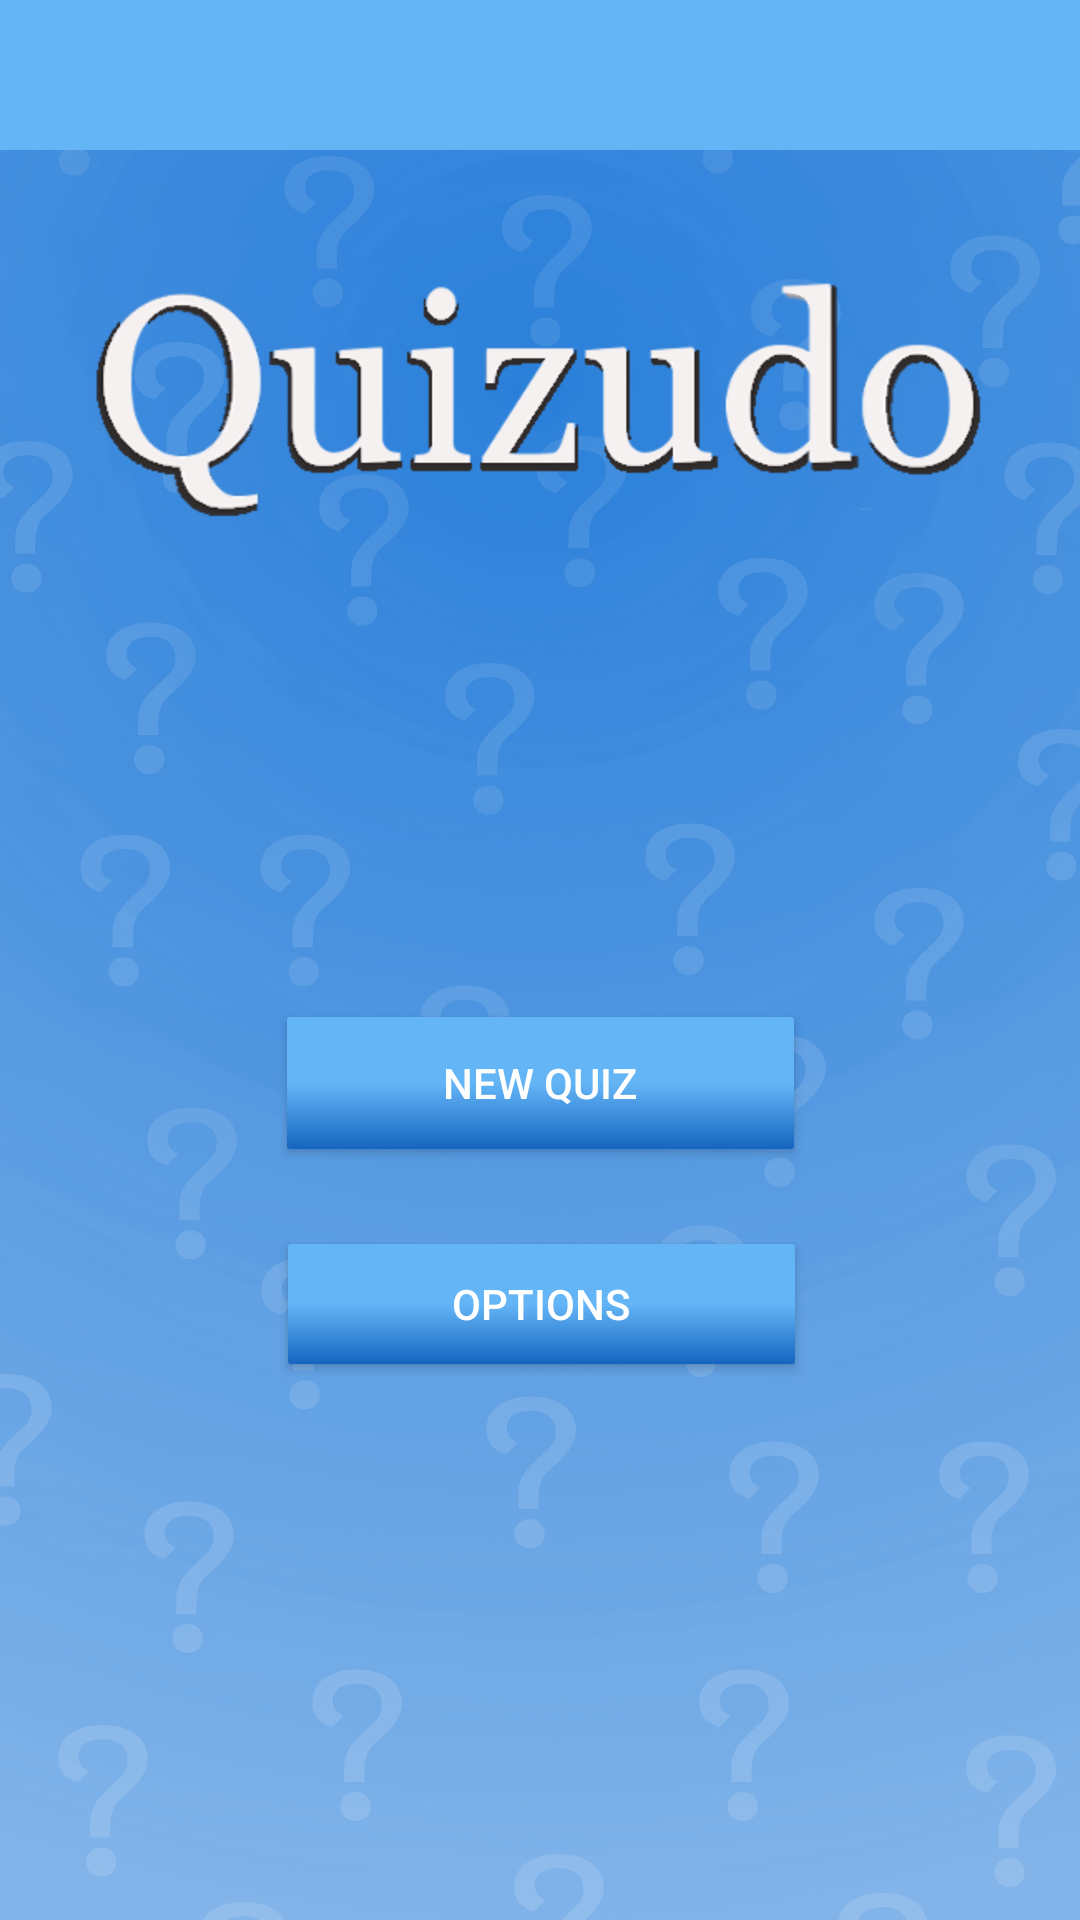

This screen was rendered from an Android layout file. Write that file and the resources it references.
<!-- AndroidManifest.xml: application theme Theme.AppCompat.Light.NoActionBar -->
<!-- res/layout/activity_main.xml -->
<?xml version="1.0" encoding="utf-8"?>
<LinearLayout xmlns:android="http://schemas.android.com/apk/res/android"
    xmlns:app="http://schemas.android.com/apk/res-auto"
    xmlns:tools="http://schemas.android.com/tools"
    xmlns:ads="http://schemas.android.com/apk/lib/com.google.android.gms.ads"
    android:layout_width="match_parent"
    android:layout_height="match_parent"
    android:paddingBottom="@dimen/activity_vertical_margin"
    android:paddingLeft="@dimen/activity_horizontal_margin"
    android:paddingRight="@dimen/activity_horizontal_margin"
    android:paddingTop="@dimen/activity_vertical_margin"
    android:orientation="vertical"
    tools:context="com.jacsstuff.quizudo.main.MainActivity"
    android:background="@drawable/landing_screen_background">


    <include layout="@layout/app_toolbar" android:id="@+id/included_toolbar"/>

    <androidx.constraintlayout.widget.ConstraintLayout
        android:layout_width="match_parent"
        android:layout_height="match_parent">


        <ImageView
            android:id="@+id/titleImage"
            android:contentDescription="@string/title_image_description"
            android:layout_width="wrap_content"
            android:layout_height="145dp"
            android:layout_marginBottom="8dp"
            android:layout_marginEnd="8dp"
            android:layout_marginStart="8dp"
            android:layout_marginTop="8dp"
            app:layout_constraintBottom_toTopOf="@+id/newQuizButton"
            app:layout_constraintEnd_toEndOf="parent"
            app:layout_constraintStart_toStartOf="parent"
            app:layout_constraintTop_toTopOf="parent"
            app:srcCompat="@mipmap/title" />

        <Button
            android:id="@+id/newQuizButton"
            android:layout_width="169dp"
            android:layout_height="44dp"
            android:layout_marginEnd="8dp"
            android:layout_marginStart="8dp"
            android:layout_marginTop="136dp"
            android:background="@drawable/menu_item_gradient_background"
            android:text="@string/new_quiz_button_text"
            android:textColor="@color/main_menu_button_text"
            app:layout_constraintEnd_toEndOf="parent"
            app:layout_constraintStart_toStartOf="parent"
            app:layout_constraintTop_toBottomOf="@+id/titleImage" />

        <Button
            android:id="@+id/optionsButton"
            android:layout_width="169dp"
            android:layout_height="40dp"
            android:layout_marginBottom="8dp"
            android:layout_marginEnd="8dp"
            android:layout_marginStart="8dp"
            android:layout_marginTop="8dp"
            android:background="@drawable/menu_item_gradient_background"
            android:text="@string/options_button_text"
            android:textColor="@color/main_menu_button_text"
            app:layout_constraintBottom_toBottomOf="parent"
            app:layout_constraintEnd_toEndOf="parent"
            app:layout_constraintHorizontal_bias="0.502"
            app:layout_constraintStart_toStartOf="parent"
            app:layout_constraintTop_toBottomOf="@+id/newQuizButton"
            app:layout_constraintVertical_bias="0.117" />



        <androidx.constraintlayout.widget.Guideline
            android:id="@+id/guideline"
            android:layout_width="wrap_content"
            android:layout_height="wrap_content"
            android:orientation="vertical"
            app:layout_constraintGuide_begin="108dp" />

    </androidx.constraintlayout.widget.ConstraintLayout>


</LinearLayout>
<!-- res/layout/app_toolbar.xml (included above) -->
<?xml version="1.0" encoding="utf-8"?>
<LinearLayout xmlns:android="http://schemas.android.com/apk/res/android"
android:orientation="vertical" android:layout_width="match_parent"
android:layout_height="wrap_content"
android:id="@+id/toolbar_layout">

<androidx.appcompat.widget.Toolbar
    android:id="@+id/my_toolbar"
    android:layout_width="match_parent"
    android:layout_height="50dp"
    android:elevation="4dp"
    android:theme="@style/appBarTheme"

    />

</LinearLayout>
<!-- resources referenced by this layout -->
<resources>
  <color name="main_menu_button_text">#ffffff</color>
  <dimen name="activity_horizontal_margin">0dp</dimen>
  <dimen name="activity_vertical_margin">0dp</dimen>
  <!-- drawable landing_screen_background: jpg bitmap (drawable, 52632 bytes) -->
  <!-- drawable menu_item_gradient_background (drawable) -->
  <?xml version="1.0" encoding="UTF-8"?>
  
  <shape xmlns:android="http://schemas.android.com/apk/res/android" android:shape="rectangle" >
  
  <gradient
      android:angle="90"
      android:centerColor="@color/menuItemBackgroundGradient2"
      android:endColor="@color/menuItemBackgroundGradient2"
      android:startColor="@color/menuItemBackgroundGradient1"
      android:type="linear" />
  
  <corners
      android:radius="1dp"/>
  
  </shape>
  <!-- mipmap title: png bitmap (drawable, 13653 bytes) -->
  <string name="new_quiz_button_text">NEW QUIZ</string>
  <string name="options_button_text">OPTIONS</string>
  <string name="title_image_description">Quizudo</string>
  <style name="appBarTheme" parent="Theme.AppCompat.NoActionBar">
          
          <item name="android:background">@color/appBarBackground</item>
          <item name="android:textColor">#FFFFFF</item>
          <item name="android:textColorPrimary">#FFFFFF</item>
          <item name="android:textColorSecondary">#FFFFFF</item>
      </style>
  <color name="menuItemBackgroundGradient2">#64b5f6</color>
  <color name="menuItemBackgroundGradient1">#1565c0</color>
  <color name="appBarBackground">#64b5f6</color>
</resources>
